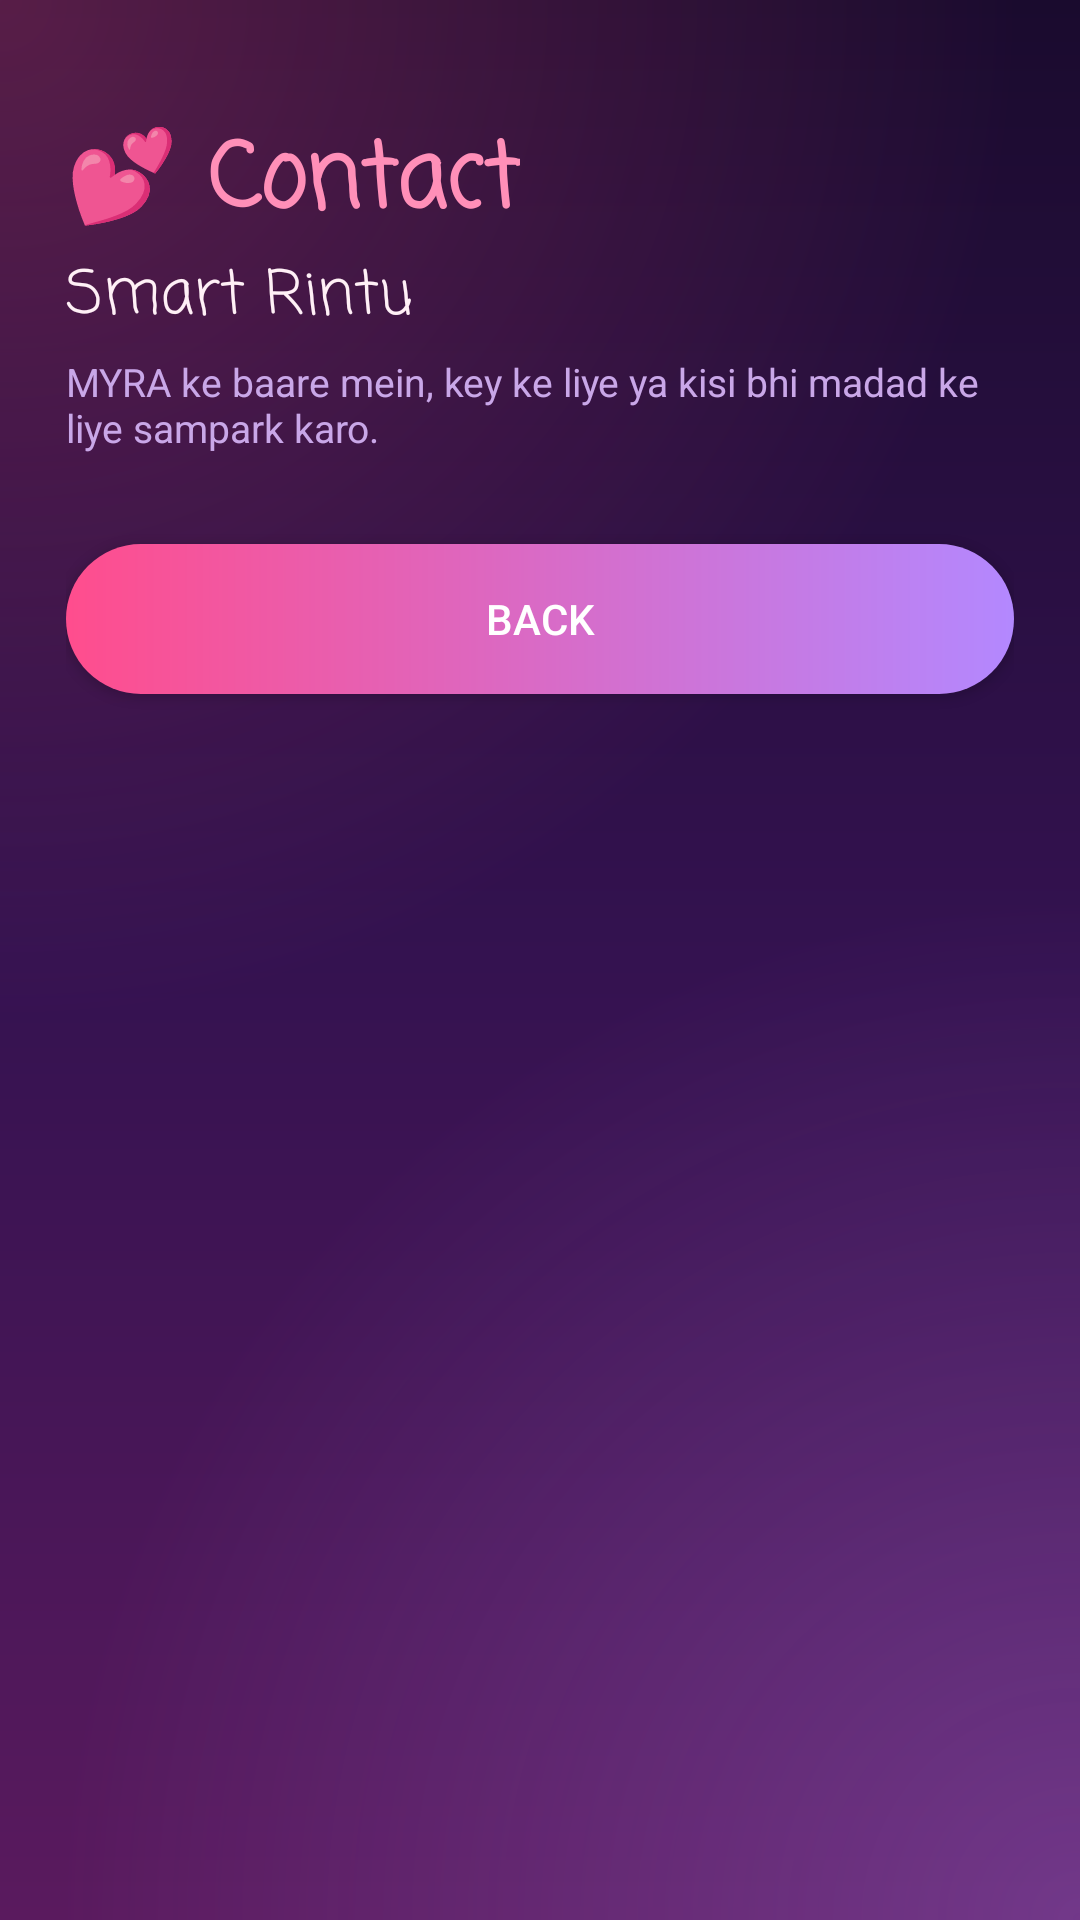

This screen was rendered from an Android layout file. Write that file and the resources it references.
<!-- AndroidManifest.xml: application theme Theme.Myra -->
<!-- res/layout/activity_contact.xml -->
<?xml version="1.0" encoding="utf-8"?>
<ScrollView xmlns:android="http://schemas.android.com/apk/res/android"
    android:layout_width="match_parent"
    android:layout_height="match_parent"
    android:background="@drawable/bg_gradient_mesh"
    android:fillViewport="true">

    <LinearLayout
        android:layout_width="match_parent"
        android:layout_height="wrap_content"
        android:orientation="vertical"
        android:padding="22dp">

        <TextView
            android:layout_width="wrap_content"
            android:layout_height="wrap_content"
            android:layout_marginTop="16dp"
            android:fontFamily="casual"
            android:text="💕 Contact"
            android:textColor="#FF8FB8"
            android:textSize="30sp"
            android:textStyle="bold" />

        <TextView
            android:layout_width="wrap_content"
            android:layout_height="wrap_content"
            android:fontFamily="casual"
            android:text="Smart Rintu"
            android:textColor="#FFF0F6"
            android:textSize="20sp" />

        <TextView
            android:layout_width="wrap_content"
            android:layout_height="wrap_content"
            android:layout_marginTop="4dp"
            android:layout_marginBottom="14dp"
            android:text="MYRA ke baare mein, key ke liye ya kisi bhi madad ke liye sampark karo."
            android:textColor="#C9A7E8"
            android:textSize="13sp" />

        <LinearLayout
            android:id="@+id/container"
            android:layout_width="match_parent"
            android:layout_height="wrap_content"
            android:orientation="vertical" />

        <Button
            android:id="@+id/backBtn"
            android:layout_width="match_parent"
            android:layout_height="50dp"
            android:layout_marginTop="16dp"
            android:background="@drawable/bg_save_button"
            android:backgroundTint="@null"
            android:text="BACK"
            android:textColor="#FFFFFF" />
    </LinearLayout>
</ScrollView>
<!-- resources referenced by this layout -->
<resources>
  <!-- drawable bg_gradient_mesh (drawable) -->
  <?xml version="1.0" encoding="utf-8"?>
  <layer-list xmlns:android="http://schemas.android.com/apk/res/android">
      <item>
          <shape android:shape="rectangle">
              <gradient android:angle="270" android:startColor="#1A0B2E" android:centerColor="#341250" android:endColor="#5A1A5E" />
          </shape>
      </item>
      <item>
          <shape android:shape="rectangle">
              <gradient android:type="radial" android:centerX="0.0" android:centerY="0.0"
                  android:gradientRadius="340dp" android:startColor="#44FF4D8D" android:endColor="#00FF4D8D" />
          </shape>
      </item>
      <item>
          <shape android:shape="rectangle">
              <gradient android:type="radial" android:centerX="1.0" android:centerY="1.0"
                  android:gradientRadius="340dp" android:startColor="#44B388FF" android:endColor="#00B388FF" />
          </shape>
      </item>
  </layer-list>
  <!-- drawable bg_save_button (drawable) -->
  <?xml version="1.0" encoding="utf-8"?>
  <shape xmlns:android="http://schemas.android.com/apk/res/android" android:shape="rectangle">
      <gradient android:angle="0" android:startColor="#FF4D8D" android:endColor="#B388FF" />
      <corners android:radius="26dp" />
  </shape>
  <style name="Theme.Myra" parent="Theme.MaterialComponents.NoActionBar">
          <item name="colorPrimary">@color/myra_red</item>
          <item name="colorPrimaryVariant">@color/myra_red</item>
          <item name="colorOnPrimary">@color/white</item>
          <item name="colorSecondary">@color/myra_purple</item>
          <item name="android:windowBackground">@color/myra_bg</item>
          <item name="android:statusBarColor">@android:color/transparent</item>
          <item name="android:navigationBarColor">@color/myra_bg</item>
          <item name="android:textColorPrimary">@color/myra_text</item>
          <item name="android:windowLightStatusBar">false</item>
      </style>
  <color name="myra_red">#FF2A3A</color>
  <color name="white">#FFFFFF</color>
  <color name="myra_purple">#B3001B</color>
  <color name="myra_bg">#090506</color>
  <color name="myra_text">#FFFFFF</color>
</resources>
